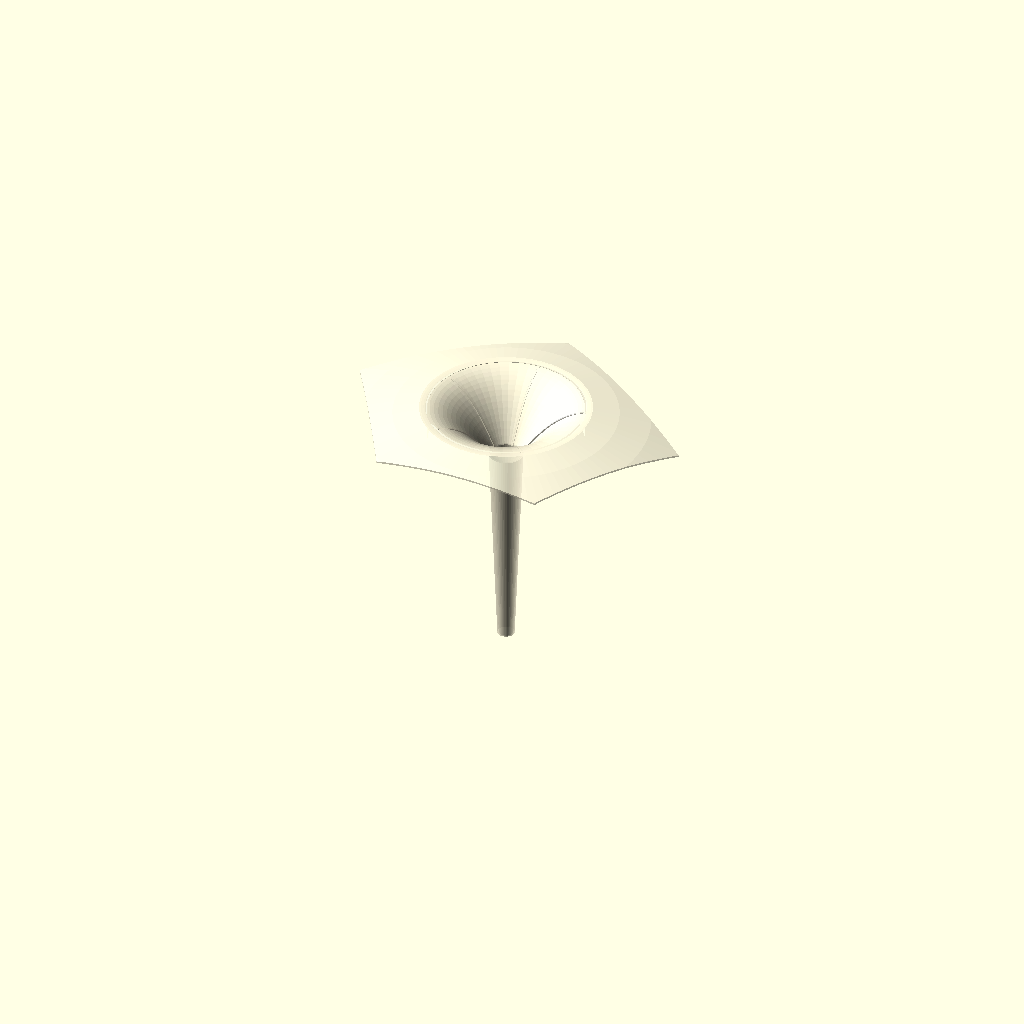
Cell 1: rendered with the file's own defaults.
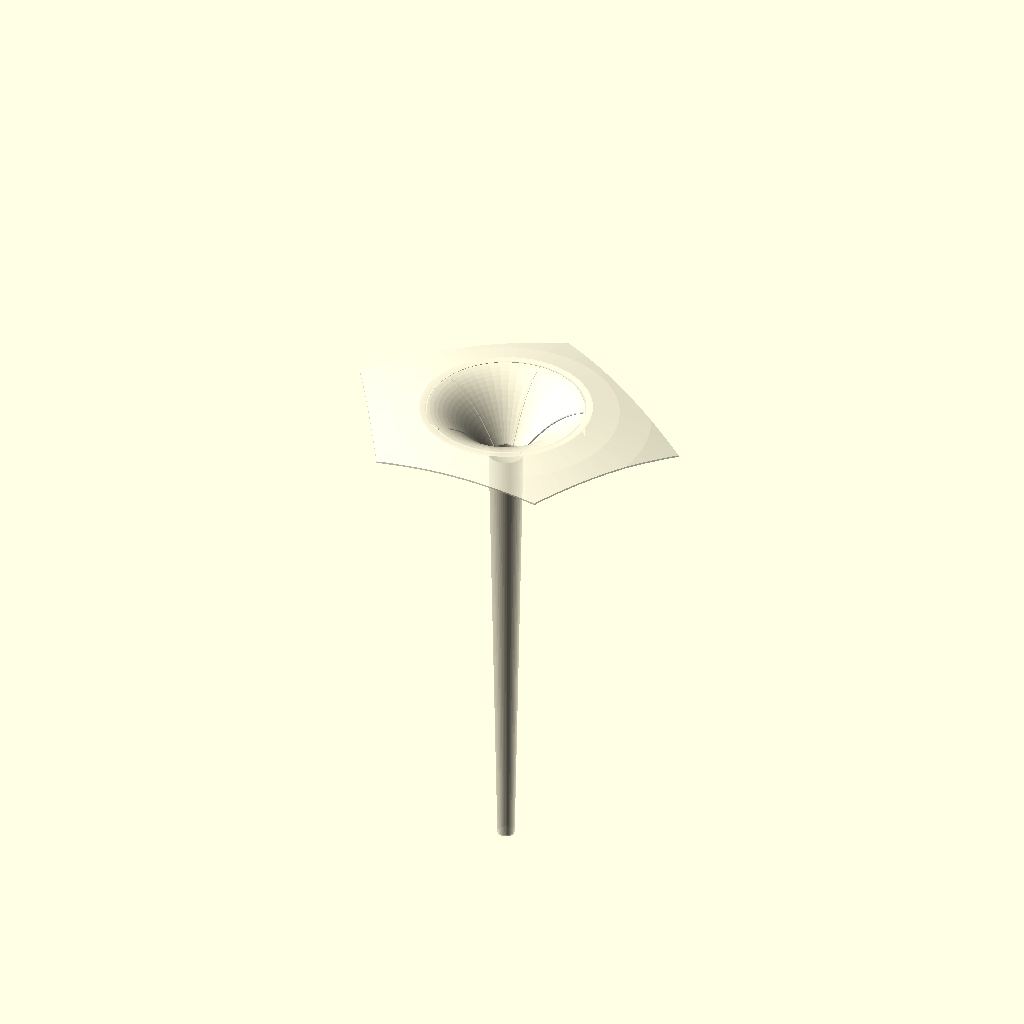
Cell 2: the same model with STEM_LEN = 224.
One fixed orthographic camera (rotation 55°, 0°, 25°; colour scheme Cornfield) for every cell.
The OpenSCAD source (models/mushrooms/mushroom_xl.scad):
// Ssymmank mushroom -- XL stem (simplified, fast-loading).
// Includes the simplified core and overrides only the stem length.
include <mushroom_simple.scad>;
STEM_LEN = 112;   // shell 4 of the 5 shingled shells
Parameter table extracted from the source (name, type, default, range or options):
STEM_LEN: number, default 112
